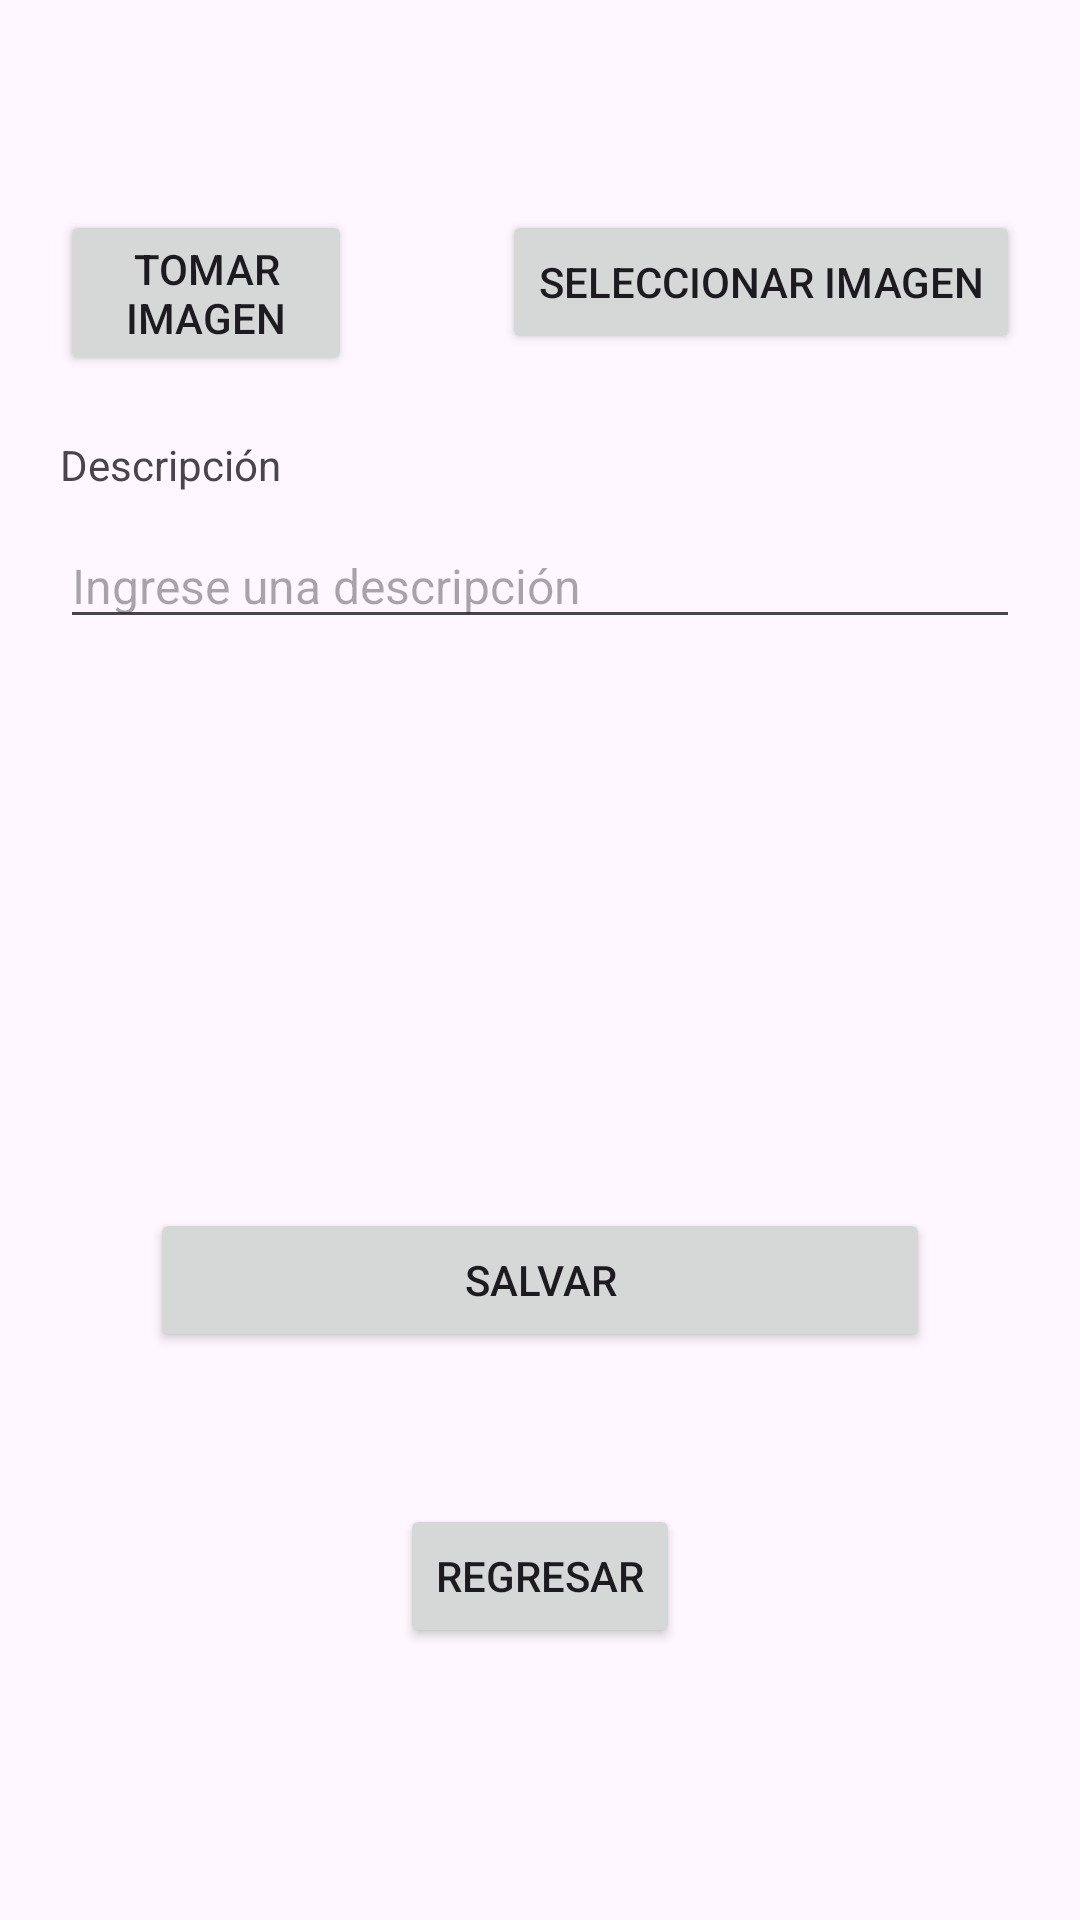

Reconstruct the res/layout file that produces this screen, plus the resources it refers to.
<!-- AndroidManifest.xml: application theme Theme.Tarea23PM01_GustavoBrocato -->
<!-- res/layout/activity_subir_imagen.xml -->
<?xml version="1.0" encoding="utf-8"?>
<androidx.constraintlayout.widget.ConstraintLayout xmlns:android="http://schemas.android.com/apk/res/android"
    xmlns:app="http://schemas.android.com/apk/res-auto"
    xmlns:tools="http://schemas.android.com/tools"
    android:layout_width="match_parent"
    android:layout_height="match_parent"
    tools:context=".ActivitySubirImagen">

    <ImageView
        android:id="@+id/imageviewFoto"
        android:layout_width="0dp"
        android:layout_height="wrap_content"
        android:layout_marginStart="20dp"
        android:layout_marginTop="35dp"
        android:layout_marginEnd="20dp"
        app:layout_constraintEnd_toEndOf="parent"
        app:layout_constraintHorizontal_bias="0.497"
        app:layout_constraintStart_toStartOf="parent"
        app:layout_constraintTop_toTopOf="parent"
        app:srcCompat="@drawable/uploadimage"
        tools:srcCompat="@drawable/uploadimage" />

    <TextView
        android:id="@+id/textview_description"
        android:layout_width="wrap_content"
        android:layout_height="wrap_content"
        android:layout_marginStart="20dp"
        android:layout_marginTop="20dp"
        android:text="@string/descripcion"
        app:layout_constraintStart_toStartOf="parent"
        app:layout_constraintTop_toBottomOf="@+id/btnTomarImagen" />

    <EditText
        android:id="@+id/txtDescripcion"
        android:layout_width="0dp"
        android:layout_height="wrap_content"
        android:layout_marginStart="20dp"
        android:layout_marginTop="10dp"
        android:layout_marginEnd="20dp"
        android:ems="10"
        android:hint="@string/ingreseDescripcion"
        android:inputType="text"
        android:textSize="16sp"
        app:layout_constraintEnd_toEndOf="parent"
        app:layout_constraintHorizontal_bias="1.0"
        app:layout_constraintStart_toStartOf="parent"
        app:layout_constraintTop_toBottomOf="@+id/textview_description" />

    <Button
        android:id="@+id/btnSalvar"
        android:layout_width="0dp"
        android:layout_height="wrap_content"
        android:layout_marginStart="50dp"
        android:layout_marginEnd="50dp"
        android:text="@string/salvar"
        app:layout_constraintBottom_toBottomOf="parent"
        app:layout_constraintEnd_toEndOf="parent"
        app:layout_constraintStart_toStartOf="parent"
        app:layout_constraintTop_toBottomOf="@+id/txtDescripcion" />

    <Button
        android:id="@+id/btnTomarImagen"
        android:layout_width="0dp"
        android:layout_height="wrap_content"
        android:layout_marginStart="20dp"
        android:layout_marginTop="35dp"
        android:layout_marginEnd="50dp"
        android:text="@string/tomarImagen"
        app:layout_constraintEnd_toStartOf="@+id/btnSeleccionarImagen"
        app:layout_constraintStart_toStartOf="parent"
        app:layout_constraintTop_toBottomOf="@+id/imageviewFoto" />

    <Button
        android:id="@+id/btnSeleccionarImagen"
        android:layout_width="0dp"
        android:layout_height="wrap_content"
        android:layout_marginTop="35dp"
        android:layout_marginEnd="20dp"
        android:text="@string/seleccionarImagen"
        app:layout_constraintEnd_toEndOf="parent"
        app:layout_constraintTop_toBottomOf="@+id/imageviewFoto" />

    <Button
        android:id="@+id/btnRegresarSubir"
        android:layout_width="wrap_content"
        android:layout_height="wrap_content"
        android:layout_marginTop="10dp"
        android:layout_marginBottom="50dp"
        android:text="@string/regresar"
        app:layout_constraintBottom_toBottomOf="parent"
        app:layout_constraintEnd_toEndOf="parent"
        app:layout_constraintStart_toStartOf="parent"
        app:layout_constraintTop_toBottomOf="@+id/btnSalvar" />
</androidx.constraintlayout.widget.ConstraintLayout>
<!-- resources referenced by this layout -->
<resources>
  <string name="descripcion">Descripción</string>
  <string name="ingreseDescripcion">Ingrese una descripción</string>
  <string name="regresar">Regresar</string>
  <string name="salvar">Salvar</string>
  <string name="seleccionarImagen">Seleccionar Imagen</string>
  <string name="tomarImagen">Tomar Imagen</string>
  <style name="Theme.Tarea23PM01_GustavoBrocato" parent="Base.Theme.Tarea23PM01_GustavoBrocato" />
  <style name="Base.Theme.Tarea23PM01_GustavoBrocato" parent="Theme.Material3.DayNight.NoActionBar">
          
          
      </style>
</resources>
